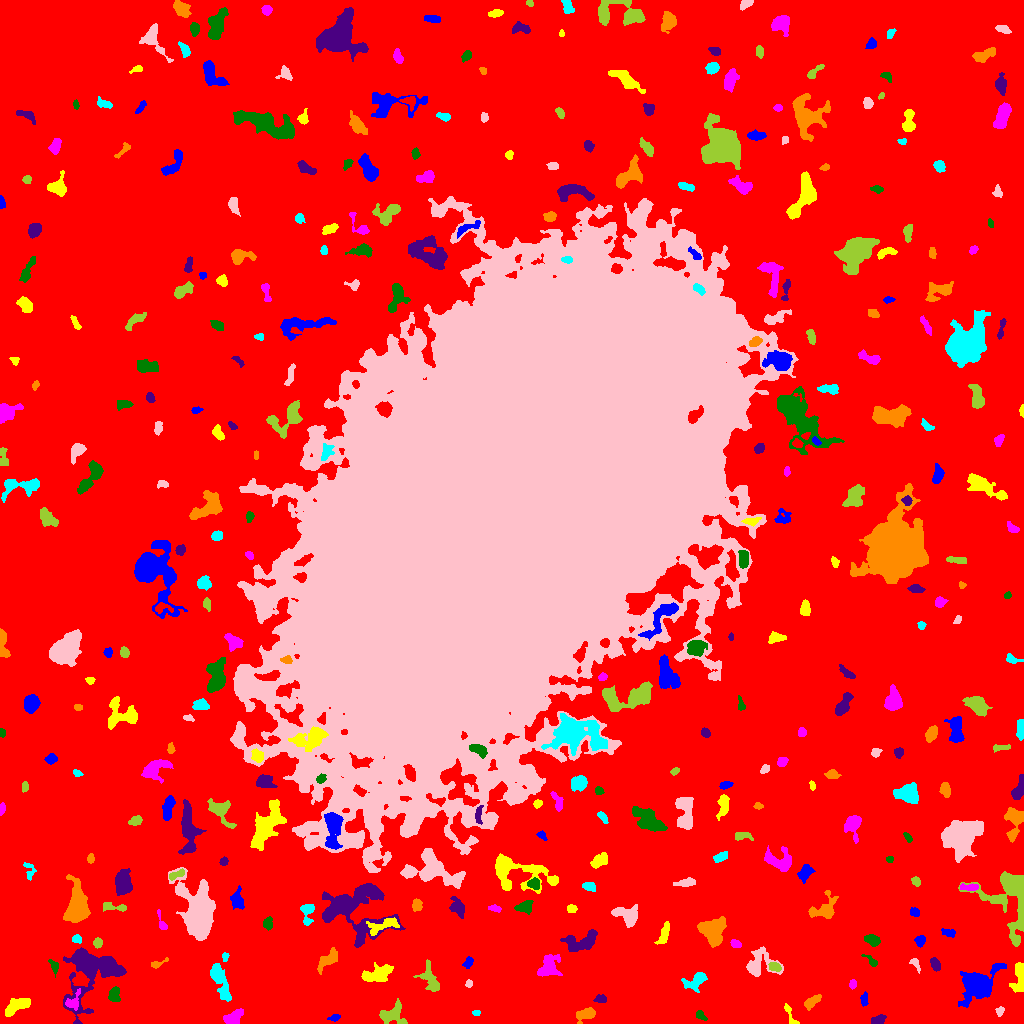

Data behind this chart, as committed beside it:
ID, X, Y, A, B, theta, total_flux, mu_max, mu_median, mu_mean, R_fwhm, R_e, R10, R90, x_start, x_end, y_start, y_end, area, greylevel
0, 509.4, 505.3, 318.9, 314.5, -0.723, 2270886, 16.0, 3.0, 3.032, 95.4, 237.6, 91.46, 379.6, 0, 1023, 0, 1023, 749037, 3.032
1, 334.3, 5.782, 2.891, 1.548, 0.2445, 101.0, 3.0, 1.0, 1.403, 3.09, 2.585, 0.9772, 4.068, 327, 340, 2, 9, 72, 8.403
2, 790, 7.903, 7.054, 1.786, -1.122, 165.0, 3.0, 1.0, 1.422, 3.989, 3.385, 1.262, 5.293, 784, 799, 0, 20, 116, 9.422
3, 233.3, 5.347, 4.457, 3.037, 0.5706, 1118, 10.0, 5.0, 5.059, 6.103, 4.514, 1.871, 7.047, 223, 243, 0, 15, 221, 11.06
4, 700.7, 7.753, 3.151, 1.636, -0.6564, 146.0, 4.0, 2.0, 1.738, 3.785, 2.706, 0.9772, 4.406, 696, 707, 3, 13, 84, 8.738
5, 878, 3.387, 3.226, 2.012, 0.3791, 326.0, 6.0, 3.0, 2.717, 4.549, 3.192, 1.262, 4.951, 871, 886, 0, 9, 120, 9.717
6, 585.7, 9.523, 4.989, 2.589, 0.2916, 535.0, 6.0, 2.0, 2.585, 5.698, 4.297, 1.596, 6.747, 576, 595, 0, 16, 207, 9.585
7, 476.1, 10.63, 1.921, 1.35, -0.0388, 108.0, 5.0, 2.0, 2.348, 2.523, 2.034, 0.7979, 3.192, 472, 480, 8, 13, 46, 9.348
8, 999.6, 12.89, 2.152, 1.799, 1.308, 95.0, 3.0, 1.0, 1.357, 2.932, 2.394, 0.9772, 3.909, 995, 1004, 7, 17, 70, 8.357
9, 391.5, 8.309, 6.744, 4.936, 0.04861, 612.0, 5.0, 2.0, 1.784, 5.528, 5.232, 2.034, 8.538, 379, 407, 0, 25, 343, 8.784
10, 670.4, 22.6, 3.958, 2.421, 0.1738, 210.0, 4.0, 1.0, 1.338, 4.297, 3.523, 1.382, 5.754, 660, 680, 17, 28, 157, 8.338
11, 863.6, 24.21, 3.373, 1.688, 1.504, 162.0, 5.0, 2.0, 1.78, 2.326, 2.706, 0.9772, 4.514, 860, 868, 17, 32, 91, 9.78
12, 17.63, 18.29, 6.967, 3.014, 0.4476, 1344, 11.0, 4.0, 4.392, 5.412, 5.441, 2.034, 8.519, 5, 30, 7, 25, 306, 10.39
13, 72.97, 21.42, 4.899, 3.091, 1.009, 389.0, 5.0, 2.0, 2.358, 4.787, 3.868, 1.493, 6.103, 65, 80, 13, 35, 165, 12.36
14, 114.5, 28.23, 4.368, 2.942, 1.541, 221.0, 3.0, 1.0, 1.417, 4.652, 4.146, 1.784, 6.383, 108, 120, 22, 37, 156, 8.417
15, 600.6, 24.25, 3.092, 1.787, -0.002114, 151.0, 4.0, 2.0, 1.624, 4.068, 2.932, 1.128, 4.478, 593, 606, 21, 29, 93, 8.624
16, 812.6, 22.36, 5.174, 2.04, 0.6442, 353.0, 5.0, 2.0, 2.179, 4.82, 4.029, 1.596, 5.917, 804, 821, 13, 29, 162, 10.18
17, 696.7, 43.08, 5.635, 3.3, 0.5631, 675.0, 8.0, 2.0, 2.5, 4.652, 4.334, 1.693, 7.485, 681, 707, 31, 51, 270, 9.5
18, 468.7, 39.79, 1.832, 1.585, -1.423, 99.0, 4.0, 2.0, 1.868, 3.09, 2.185, 0.7979, 3.432, 465, 472, 36, 44, 53, 8.868
19, 430.3, 43.42, 8.092, 3.898, -1.121, 882.0, 7.0, 2.0, 2.8, 5.262, 5.441, 2.034, 8.74, 413, 439, 32, 64, 315, 10.8
20, 251.2, 35.27, 3.034, 2.429, 0.5318, 274.0, 4.0, 3.0, 2.561, 5.412, 3.523, 1.382, 5.202, 246, 257, 30, 40, 107, 8.561
21, 976.4, 40.13, 9.642, 6.534, 0.6773, 4935, 19.0, 4.0, 5.423, 7.159, 7.674, 2.932, 13.98, 958, 1006, 16, 60, 910, 11.42
22, 378.2, 49.34, 7.698, 3.072, 0.3148, 1048, 7.0, 2.0, 2.708, 6.531, 5.499, 2.111, 8.795, 361, 393, 42, 61, 387, 9.708
23, 852.4, 39.39, 2.258, 1.675, 1.43, 203.0, 6.0, 3.0, 3.076, 3.656, 2.523, 0.9772, 3.868, 849, 856, 34, 44, 66, 10.08
24, 53.97, 57.53, 3.643, 2.004, -1.161, 284.0, 6.0, 3.0, 2.898, 4.146, 3.038, 1.262, 4.787, 48, 58, 46, 64, 98, 11.9
25, 935, 59.49, 3.083, 2.141, -1.158, 298.0, 5.0, 2.5, 2.525, 4.334, 3.241, 1.262, 5.078, 930, 940, 52, 66, 118, 10.53
26, 327.5, 63.17, 7.003, 2.729, 0.7333, 709.0, 7.0, 3.0, 2.737, 5.202, 4.886, 1.871, 7.611, 317, 337, 49, 76, 259, 9.737
27, 219.1, 44.89, 10.28, 2.915, -1.179, 1799, 15.0, 3.0, 4.213, 4.618, 5.614, 2.034, 9.934, 210, 231, 22, 60, 427, 10.21
28, 915.4, 59.61, 3.868, 1.642, -1.038, 108.0, 3.0, 1.0, 1.241, 3.141, 2.706, 0.9772, 4.37, 909, 920, 50, 65, 87, 8.241
29, 774.8, 56.54, 3.04, 1.819, -0.4054, 226.0, 5.0, 2.0, 2.132, 3.7, 3.038, 1.128, 4.687, 768, 781, 52, 61, 106, 12.13
30, 954, 59.78, 2.603, 1.567, 1.18, 253.0, 8.0, 4.0, 3.563, 3.432, 2.523, 0.9772, 3.909, 950, 958, 54, 65, 71, 11.56
31, 468.4, 61.22, 2.839, 1.872, 1.084, 196.0, 4.0, 2.0, 2.085, 4.184, 2.821, 1.128, 4.442, 462, 473, 55, 67, 94, 9.085
32, 1020, 49.22, 7.974, 2.496, 1.563, 876.0, 11.0, 2.0, 3.151, 4.297, 4.107, 1.493, 7.247, 1009, 1023, 31, 61, 278, 10.15
33, 548.5, 57.39, 6.178, 4.523, 1.091, 1379, 8.0, 4.0, 3.778, 7.653, 5.917, 2.394, 9.288, 537, 562, 47, 69, 365, 9.778
34, 871.6, 62.13, 4.249, 1.74, -0.7305, 167.0, 4.0, 1.5, 1.815, 3.827, 2.877, 1.128, 4.853, 861, 877, 57, 69, 92, 9.815
35, 92.41, 54.28, 15.05, 12.62, 0.8132, 8762, 21.0, 4.0, 5.704, 8.903, 10.25, 3.785, 18.02, 63, 126, 0, 76, 1536, 11.7
36, 157.3, 59.72, 4.485, 1.439, 0.3614, 175.0, 5.0, 2.0, 1.966, 3.192, 2.585, 0.9772, 4.068, 151, 168, 55, 66, 89, 8.966
37, 225, 66.56, 2.303, 1.395, 1.501, 192.0, 8.0, 3.0, 3.429, 2.764, 2.185, 0.7979, 3.568, 222, 229, 62, 71, 56, 13.43
38, 759.1, 59.04, 8.474, 6.834, 0.1938, 1463, 9.0, 3.0, 3.201, 5.67, 6.308, 2.326, 10.42, 746, 783, 47, 77, 457, 9.201
39, 97.57, 80.79, 2.314, 1.904, 1.237, 189.0, 5.0, 2.0, 2.198, 3.338, 2.646, 0.9772, 4.146, 93, 102, 75, 86, 86, 9.198
40, 13.22, 52.68, 7.705, 5.694, -1.189, 10825, 45.0, 7.0, 11.93, 7.291, 7.313, 2.821, 12.82, 0, 29, 34, 82, 907, 17.93
41, 920.2, 82.73, 2.555, 2.286, 1.418, 314.0, 7.0, 3.0, 2.99, 3.523, 3.09, 1.128, 4.82, 914, 925, 76, 88, 105, 9.99
42, 664, 89.34, 6.453, 2.04, 1.217, 427.0, 5.0, 2.0, 2.333, 4.983, 4.406, 1.693, 6.628, 654, 669, 79, 102, 183, 11.33
43, 735.5, 79.59, 2.66, 1.673, -0.4455, 191.0, 6.0, 2.0, 2.301, 3.338, 2.706, 0.9772, 4.184, 730, 741, 76, 84, 83, 9.301
44, 872.1, 83.31, 4.129, 2.437, -0.2955, 515.0, 6.0, 3.0, 3.323, 5.917, 4.146, 1.596, 6.18, 864, 880, 77, 89, 155, 9.323
45, 582.2, 81.41, 8.659, 4.156, 0.2221, 1173, 8.0, 2.0, 2.672, 6.232, 5.809, 2.185, 9.441, 560, 597, 72, 94, 439, 9.672
46, 712, 92.99, 6.891, 6.363, -0.7535, 1785, 12.0, 3.0, 3.216, 5.352, 6.723, 2.459, 10.73, 697, 726, 76, 107, 555, 10.22
47, 76.71, 84.34, 2.363, 1.898, -0.2277, 150.0, 4.0, 2.0, 1.948, 3.7, 2.585, 0.9772, 4.26, 72, 81, 80, 89, 77, 10.95
48, 198.2, 112.3, 15.2, 7.522, -1.318, 9463, 16.0, 5.0, 6.066, 12.53, 11.3, 4.549, 18.55, 168, 215, 83, 156, 1560, 12.07
49, 1011, 128.3, 17.01, 10.87, -1.349, 5208, 15.0, 3.0, 4.11, 8.593, 9.236, 3.432, 15.82, 958, 1023, 77, 152, 1267, 11.11
50, 838.5, 87.35, 3.894, 2.892, -0.466, 740.0, 8.0, 4.0, 3.936, 5.754, 4.334, 1.693, 6.699, 831, 848, 80, 94, 188, 9.936
51, 948.9, 90.75, 3.627, 1.883, -0.2176, 297.0, 5.0, 3.0, 2.912, 4.107, 3.241, 1.262, 5.078, 941, 955, 86, 95, 102, 8.912
52, 383.9, 98.35, 8.899, 3.009, 0.3276, 800.0, 7.0, 3.0, 2.878, 4.951, 5.078, 1.871, 8.156, 366, 399, 88, 106, 278, 12.88
53, 162.6, 99.87, 6.382, 1.694, -1.203, 129.0, 4.0, 1.0, 1.277, 3.523, 2.585, 0.9772, 4.222, 157, 167, 94, 114, 101, 10.28
54, 267.7, 99.89, 3.041, 2.242, 1.439, 328.0, 5.0, 3.0, 2.955, 4.687, 3.385, 1.382, 5.078, 263, 272, 93, 107, 111, 9.955
55, 458, 115.9, 5.147, 2.981, -1.076, 808.0, 8.0, 3.0, 3.706, 5.836, 4.583, 1.784, 7.225, 449, 464, 105, 127, 218, 9.706
56, 825.2, 113.5, 6.653, 4.964, 0.6591, 769.0, 8.0, 1.0, 2.101, 4.583, 4.72, 1.784, 8.612, 808, 838, 105, 133, 366, 9.101
57, 307, 110.7, 6.403, 3.086, 1.547, 467.0, 5.0, 2.0, 2.383, 5.14, 4.618, 1.784, 6.979, 300, 314, 98, 119, 196, 10.38
58, 626.8, 107.7, 6.574, 3.982, -0.3637, 953.0, 8.0, 2.0, 2.692, 5.863, 5.109, 2.034, 8.425, 611, 637, 96, 119, 354, 9.692
59, 113.5, 116.2, 7.662, 1.923, -0.07652, 200.0, 3.0, 1.0, 1.325, 4.37, 3.785, 1.382, 5.944, 103, 126, 112, 121, 151, 8.325
... 330 more rows
